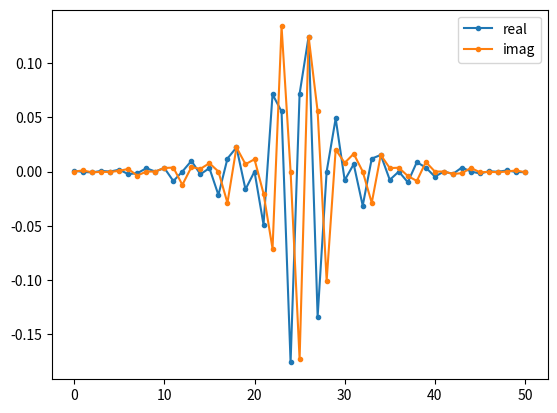
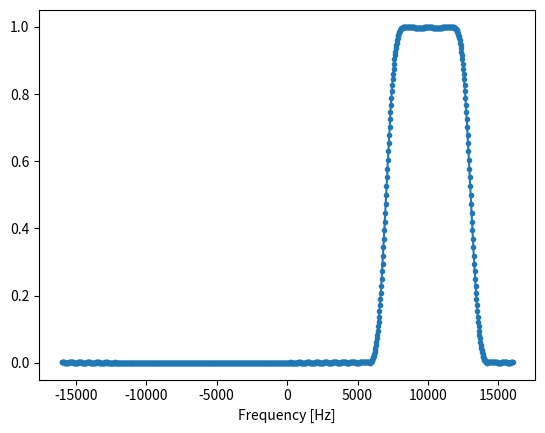

Reproduce these figures in Python, in order.
import numpy as np
import matplotlib.pyplot as plt
from scipy import signal

num_taps = 51 # Helps to use an odd number of taps
cut_off = 3e3 # Cutoff freq in kHz.
sample_rate = 32e3 # kHz

## Creating Low Pass Filter and Plot in Time Domain ##
h = signal.firwin(num_taps, cut_off, fs=sample_rate)
#plt.plot(h, '.-')
#plt.grid(True)
#plt.show()

## Plot the Frequency Response ##
#H = np.abs(np.fft.fft(h, 1024)) # take the 1024-point FFT and magnitude
#H = np.fft.fftshift(H) # make 0 Hz the center
#w = np.linspace(-sample_rate/2, sample_rate/2, len(H))
#plt.plot(w, H, '.-')
#plt.show()

## Complex Version of the above filter ##

## Shift the filter in frequency by multiplying by exp(j*2*pi*f0*t)
f0 = 10e3
Ts = 1.0/sample_rate
t = np.arange(0.0, Ts*len(h), Ts)
exponential = np.exp(2j*np.pi*f0*t)

h_bandpass = h * exponential # do the shift

## Plot impulse response ##
plt.figure('impulse')
plt.plot(np.real(h_bandpass), '.-')
plt.plot(np.imag(h_bandpass), '.-')
plt.legend(['real', 'imag'], loc=1)

## Plot the frequency response ##
H = np.abs(np.fft.fft(h_bandpass, 1024)) # FFT and magnitude
H = np.fft.fftshift(H) # make the center zero
w = np.linspace(-sample_rate/2, sample_rate/2, len(H))
plt.figure('freq')
plt.plot(w, H, '.-')
plt.xlabel('Frequency [Hz]')
plt.show()





